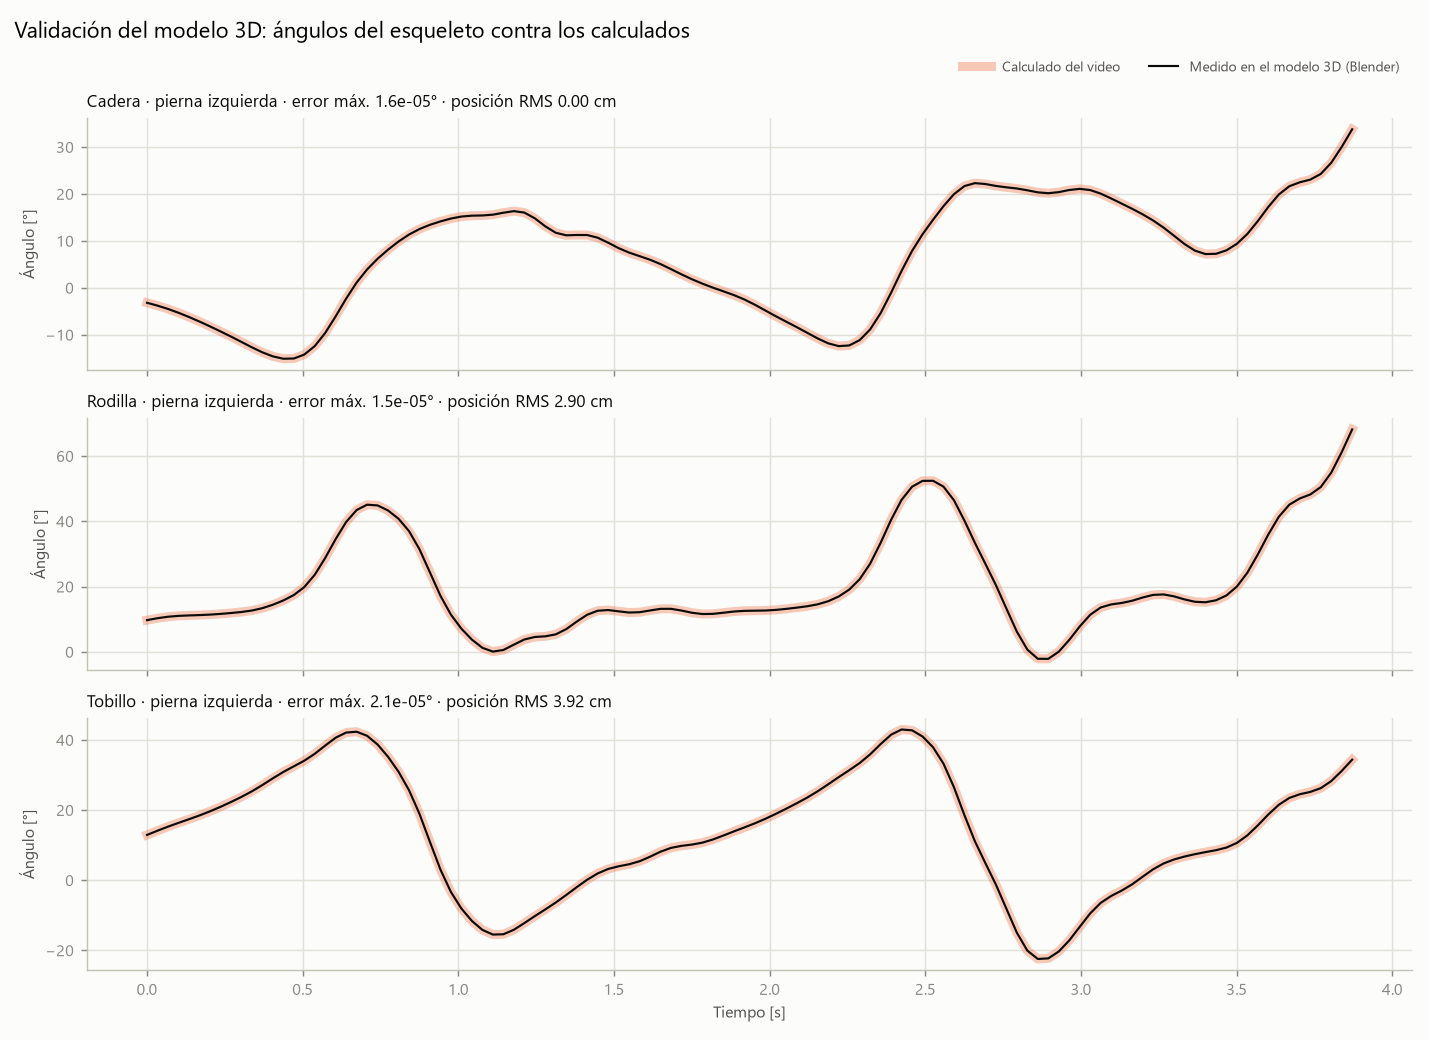

Values plotted in this chart, from the file beside it:
cuadro_blender, fotograma_video, derecha_modelo_cadera, derecha_calculado_cadera, derecha_error_cadera, derecha_modelo_rodilla, derecha_calculado_rodilla, derecha_error_rodilla, derecha_modelo_tobillo, derecha_calculado_tobillo, derecha_error_tobillo, izquierda_modelo_cadera, izquierda_calculado_cadera, izquierda_error_cadera, izquierda_modelo_rodilla, izquierda_calculado_rodilla, izquierda_error_rodilla, izquierda_modelo_tobillo, izquierda_calculado_tobillo, izquierda_error_tobillo, izquierda_error_pos_cadera_cm, izquierda_error_pos_rodilla_cm, izquierda_error_pos_tobillo_cm
1, 0, 12.17, 12.17, 7.108932075894359e-06, 33.03, 33.03, 1.543085883781714e-05, 20.86, 20.86, 1.1808081481490262e-06, -3.195, -3.195, -4.9559320705050425e-06, 9.705, 9.706, -1.0249242164306338e-05, 12.9, 12.9, 3.0029876594284133e-06, 0.0003839, 0.1431, 0.2577
2, 1, 13.16, 13.16, 4.755068040651622e-06, 26.37, 26.37, 7.625703172919884e-06, 13.21, 13.21, 7.701392188863565e-06, -3.808, -3.808, 5.796863717488776e-06, 10.3, 10.3, -1.336720703903893e-06, 14.11, 14.11, 3.1580255690499826e-06, 0.0003785, 0.07457, 0.2712
3, 2, 13.93, 13.93, 6.301673835196198e-06, 19.24, 19.24, 3.862134690280072e-06, 5.307, 5.307, 1.3838007847155609e-05, -4.512, -4.512, 2.8342344728926605e-06, 10.75, 10.75, 1.8689914043079625e-06, 15.26, 15.26, -1.251114252198704e-07, 9.078709013299834e-05, 0.04137, 0.3029
4, 3, 14.57, 14.57, 5.1979914932331894e-06, 13.06, 13.06, 5.201690727929531e-06, -1.512, -1.512, 1.8276558659602316e-05, -5.327, -5.327, -2.749413128277922e-06, 11.01, 11.01, -9.931393979201175e-06, 16.34, 16.34, -8.809952873889415e-07, 0.0005655, 0.04306, 0.3715
5, 4, 15.05, 15.05, 7.764354997163991e-06, 8.332, 8.332, 2.972298018377728e-06, -6.72, -6.72, 1.3480802445897666e-05, -6.227, -6.227, -2.2940811739147193e-07, 11.15, 11.15, -1.0524227588959434e-05, 17.38, 17.38, -1.3445313051363428e-05, 0.000512, 0.05732, 0.4827
6, 5, 15.31, 15.31, 6.8472379268769146e-06, 4.715, 4.715, 5.493433973491335e-06, -10.59, -10.59, 2.219422815130656e-05, -7.196, -7.197, 1.8583257714865908e-06, 11.26, 11.26, 7.42918480156618e-06, 18.45, 18.45, 6.4109906752207735e-06, 0.0004018, 0.07934, 0.5993
7, 6, 15.39, 15.39, 1.0761199762399087e-05, 1.966, 1.966, 3.309962594677529e-06, -13.43, -13.43, 1.8802872451928465e-05, -8.223, -8.223, 1.021912574117323e-06, 11.4, 11.4, -1.1132089774434917e-05, 19.62, 19.62, -5.8530167876824635e-06, 0.0004612, 0.1039, 0.6528
8, 7, 15.53, 15.53, 3.108706367882519e-06, 0.4071, 0.4071, -1.866651884174786e-07, -15.12, -15.12, 1.3507262877965331e-05, -9.288, -9.288, 1.0397469562661854e-05, 11.61, 11.61, 4.355396576727344e-06, 20.9, 20.9, 2.589125749352661e-07, 0.0003364, 0.1028, 0.6002
9, 8, 15.87, 15.87, 5.129245970181273e-06, 0.4171, 0.4171, -7.53936189035187e-08, -15.45, -15.45, 2.1049470030121142e-05, -10.39, -10.39, 8.052389862456266e-06, 11.88, 11.88, 7.641641847300207e-06, 22.27, 22.27, -1.5659290042435714e-06, 0.0003861, 0.04847, 0.4829
10, 9, 16.23, 16.23, 6.531589114899816e-06, 1.709, 1.709, 6.461545571045946e-06, -14.52, -14.52, 1.6021798982635005e-05, -11.53, -11.53, -6.138317624859724e-06, 12.2, 12.2, -5.316044143555132e-06, 23.73, 23.73, 3.7786973550169023e-07, 0.0003734, 0.0564, 0.4137
11, 10, 16.11, 16.11, 6.381390729615077e-06, 3.311, 3.311, 1.4802857335460828e-06, -12.8, -12.8, 9.906216424937497e-06, -12.68, -12.68, 4.021992722869072e-06, 12.65, 12.65, 2.9395166905032966e-06, 25.33, 25.33, -6.22828214957849e-06, 0.0004127, 0.1905, 0.476
12, 11, 15.16, 15.16, 6.048551169257621e-06, 4.32, 4.32, 4.274035436679924e-08, -10.84, -10.84, 1.625767360913244e-05, -13.75, -13.75, 5.872916357674285e-07, 13.37, 13.37, -1.5592845894474294e-06, 27.12, 27.12, -7.2923823424275724e-06, 0.0003577, 0.3673, 0.591
13, 12, 13.6, 13.6, 7.5041718243795685e-06, 4.687, 4.687, 7.931075822753542e-07, -8.908, -8.908, 1.5552420181919047e-05, -14.61, -14.61, 2.8906222020452788e-06, 14.42, 14.42, 2.684844755407312e-07, 29.03, 29.03, -8.47872302145447e-06, 0.0005025, 0.6213, 0.5383
14, 13, 12.12, 12.12, 3.0634403742624272e-06, 5.17, 5.17, -2.963003173483969e-06, -6.954, -6.954, 1.552627714129784e-05, -15.12, -15.12, 3.768042930119009e-06, 15.73, 15.73, -2.50559022774155e-06, 30.85, 30.85, -3.438188830529043e-06, 0.0005518, 0.9372, 0.264
15, 14, 11.34, 11.34, 8.616704022301747e-06, 6.479, 6.479, 6.064407049422016e-06, -4.86, -4.86, 8.975182749892952e-06, -15.07, -15.07, 4.159027753303235e-07, 17.38, 17.39, -3.3599249356086602e-06, 32.46, 32.46, -6.9263212907344496e-06, 0.0004234, 1.249, 0.8078
16, 15, 11.23, 11.23, 9.669354909647154e-06, 8.573, 8.573, 9.42308336782105e-06, -2.654, -2.654, 1.5320515188044226e-05, -14.24, -14.24, 4.220629666207287e-06, 19.82, 19.82, -4.019710456049097e-06, 34.06, 34.06, -7.400208481556092e-06, 0.0005295, 1.549, 1.702
17, 16, 11.24, 11.24, 5.933162270821413e-06, 10.74, 10.74, -4.326146076039095e-06, -0.4995, -0.4995, 8.013551077046266e-06, -12.43, -12.43, -6.600713255977553e-07, 23.6, 23.6, 1.0407613508789382e-06, 36.03, 36.03, -1.342153542793767e-05, 0.0005016, 1.948, 2.508
18, 17, 10.84, 10.84, 2.8794348310157147e-06, 12.23, 12.23, -6.091876478819813e-07, 1.39, 1.39, 1.2788924515616529e-05, -9.623, -9.623, 2.4607792248332316e-06, 28.76, 28.76, -4.185400012346463e-06, 38.38, 38.38, -1.378729784562438e-05, 0.0004372, 2.543, 3.177
19, 18, 9.92, 9.92, 9.141825376701718e-06, 12.74, 12.74, 4.4803226320055956e-06, 2.816, 2.816, 9.620731866721854e-06, -6.073, -6.074, 8.171807778012408e-06, 34.56, 34.56, 9.391255105128948e-06, 40.63, 40.63, -1.9310462491262115e-06, 0.000508, 3.249, 3.842
20, 19, 8.788, 8.788, 7.284160435716558e-06, 12.52, 12.52, 5.289420661469535e-06, 3.731, 3.731, 1.0292182503590652e-05, -2.3, -2.3, 1.2965641471573974e-06, 39.79, 39.79, -1.0239780110055108e-05, 42.09, 42.09, -1.597137544706584e-05, 0.0004059, 3.813, 4.565
21, 20, 7.776, 7.776, 5.189367672464584e-06, 12.14, 12.14, 4.952167813598862e-06, 4.367, 4.367, 1.2049722419860132e-05, 1.124, 1.124, 8.506773229610687e-06, 43.45, 43.45, 6.0589872106220355e-06, 42.32, 42.32, -1.3579529472451668e-05, 0.0004665, 4.031, 5.207
22, 21, 6.963, 6.963, 1.1506181261111692e-06, 12.11, 12.11, 1.4348157133525774e-06, 5.144, 5.144, 1.0575807576351792e-05, 3.921, 3.921, 1.7307393345156186e-06, 45.08, 45.08, -1.18502760031447e-05, 41.16, 41.16, -1.6731508928558014e-05, 0.0004528, 3.909, 5.556
23, 22, 6.199, 6.199, 2.9012839064535e-07, 12.51, 12.51, -1.2362850796421299e-06, 6.311, 6.311, 8.740850756083773e-06, 6.184, 6.184, 5.802654386322104e-06, 44.85, 44.85, -2.3983667958304977e-06, 38.67, 38.67, -1.5342139789709108e-05, 0.0003874, 3.603, 5.476
24, 23, 5.318, 5.318, 5.722489321513535e-06, 13.02, 13.02, 2.910248406706728e-06, 7.701, 7.701, 3.488744644286612e-06, 8.13, 8.13, 7.554156216116326e-06, 43.3, 43.3, 3.2348358445233316e-06, 35.17, 35.17, -1.9441688472454643e-05, 0.0002114, 3.267, 5.039
25, 24, 4.285, 4.285, 7.519260171839903e-06, 13.17, 13.17, 6.657114672847797e-06, 8.885, 8.885, 1.1424776779733747e-05, 9.86, 9.86, 4.887805401310175e-06, 40.76, 40.76, 1.40029111861395e-06, 30.9, 30.9, 4.8087834692012166e-06, 0.0004057, 2.964, 4.544
26, 25, 3.184, 3.184, 5.965318017331356e-07, 12.8, 12.8, -6.2977214145831795e-06, 9.614, 9.614, 6.91288901677467e-07, 11.34, 11.34, 6.887601083249706e-06, 36.97, 36.97, 6.037564382666005e-06, 25.63, 25.63, -1.1981780158265565e-05, 0.000316, 2.674, 4.264
27, 26, -3.376, -3.376, 3.2060681816048486e-06, 9.881, 9.881, -4.747823105333282e-06, 13.26, 13.26, -1.6529057287328897e-06, 12.52, 12.52, 8.038901562201772e-06, 31.38, 31.38, 5.031003826871938e-06, 18.87, 18.87, -3.4279634846257068e-06, 0.0002338, 2.365, 4.11
28, 27, -4.016, -4.016, 6.655435447200375e-06, 10.43, 10.43, 8.648760987384208e-06, 14.45, 14.45, 6.824082596779135e-06, 13.42, 13.42, 4.928316352348361e-06, 24.27, 24.27, 2.99562864469749e-06, 10.85, 10.85, 7.0743614308810265e-06, 0.000346, 2.04, 3.652
29, 28, -4.752, -4.753, 1.4480044141507165e-06, 10.83, 10.83, -4.315198568249912e-06, 15.58, 15.58, 5.377825758046129e-07, 14.15, 14.15, 4.2674549121102245e-06, 17.14, 17.14, 5.266580878071636e-07, 2.989, 2.989, 8.546125454422793e-06, 0.0002199, 1.768, 2.816
30, 29, -5.592, -5.592, 2.878833426755989e-06, 11.05, 11.05, 4.440699832741757e-06, 16.64, 16.64, 1.117462659294688e-06, 14.75, 14.75, 1.4342724412585994e-06, 11.36, 11.36, 4.369679338367405e-07, -3.393, -3.393, 1.391502990655269e-05, 0.0006106, 1.634, 2.278
31, 30, -6.513, -6.513, 6.333289308102508e-06, 11.18, 11.18, 5.753065828173476e-06, 17.69, 17.69, -3.7307170615008545e-06, 15.18, 15.18, 1.3916218701837124e-06, 7.067, 7.067, -3.184298630998228e-06, -8.111, -8.111, 1.23317264648648e-05, 0.0006388, 1.654, 2.599
32, 31, -7.499, -7.499, -3.1824004764757774e-07, 11.3, 11.3, -3.336794325292658e-06, 18.8, 18.8, 1.287119136605952e-06, 15.36, 15.36, 3.741663956446928e-06, 3.731, 3.731, 2.0411393579777837e-06, -11.63, -11.63, 1.5207122368465775e-05, 0.0004021, 1.738, 3.416
33, 32, -8.537, -8.537, 7.573958889395271e-06, 11.46, 11.46, 6.945414517289805e-06, 20, 20, 7.667753379791975e-06, 15.41, 15.41, 5.8852406699116955e-06, 1.228, 1.228, -2.3994030344809403e-06, -14.18, -14.18, 1.597415329257501e-05, 0.000181, 1.777, 3.897
34, 33, -9.613, -9.613, 3.923148005569033e-06, 11.69, 11.69, -2.5772118590339232e-06, 21.31, 21.31, -5.660228222126307e-06, 15.58, 15.58, 5.7929715300275575e-06, 0.0638, 0.0638, -3.341944992213408e-06, -15.51, -15.51, 1.9114505761308465e-05, 0.0004493, 1.748, 3.745
35, 34, -10.73, -10.73, 2.6283215071032373e-06, 11.98, 11.98, -2.809773867795684e-06, 22.7, 22.7, -9.873126565196344e-06, 15.99, 15.99, 3.185477135403403e-06, 0.5648, 0.5648, 1.33651259659473e-06, -15.43, -15.43, 1.5058682427238068e-05, 0.0001546, 1.695, 3.357
36, 35, -11.87, -11.87, 2.202260008132839e-06, 12.33, 12.33, 2.4934613342963985e-06, 24.2, 24.2, 3.126645651718718e-06, 16.33, 16.33, 4.649949165269618e-06, 2.188, 2.188, -1.495228143078009e-06, -14.14, -14.14, 1.6748407603017768e-05, 0.0002984, 1.639, 3.119
37, 36, -13, -13, 1.1463233384745308e-06, 12.86, 12.86, 3.7326406712168136e-06, 25.86, 25.86, -5.64176247053183e-07, 16.02, 16.02, 4.062284698846952e-06, 3.781, 3.781, -2.5085144068626164e-06, -12.24, -12.24, 1.4957573524654322e-05, 0.0002213, 1.554, 2.973
38, 37, -14.01, -14.01, 2.245899478836577e-06, 13.68, 13.68, 2.6871822083052166e-06, 27.68, 27.68, -7.410613900304952e-06, 14.8, 14.8, 5.652039053671842e-06, 4.545, 4.545, 2.8672587930600457e-06, -10.25, -10.25, 1.7402721171677626e-05, 0.0006232, 1.404, 2.698
39, 38, -14.76, -14.76, 4.9929220580224865e-06, 14.8, 14.8, -5.592316778546547e-06, 29.57, 29.57, -1.1740419825656545e-05, 13.09, 13.09, 4.6852034039090995e-06, 4.747, 4.747, -1.9107897752945746e-07, -8.345, -8.345, 1.4761789307371487e-05, 0.0004823, 1.194, 2.282
40, 39, -15.1, -15.11, 7.174202069748503e-06, 16.22, 16.22, 3.071342678850897e-06, 31.32, 31.32, 7.278976639213397e-07, 11.72, 11.72, 8.602877409558118e-06, 5.347, 5.347, 2.64271997885146e-06, -6.372, -6.372, 1.2942802137594356e-05, 2.9950963321688443e-05, 0.9796, 1.89
41, 40, -14.83, -14.83, 3.462448825430897e-06, 18.1, 18.1, 4.52302908726665e-06, 32.93, 32.93, -2.0899133232887834e-06, 11.18, 11.18, 5.614234638073867e-06, 6.952, 6.952, 9.723478973100441e-07, -4.228, -4.228, 1.1635660253972446e-05, 0.0004527, 0.8049, 1.575
42, 41, -13.7, -13.7, 1.933326197800511e-06, 20.94, 20.94, 1.4298526771483466e-06, 34.64, 34.64, -1.2919759022622657e-05, 11.25, 11.25, 5.781640318502923e-06, 9.25, 9.25, 3.330012017244144e-06, -1.997, -1.997, 1.117615551193829e-05, 0.0004507, 0.648, 1.214
43, 42, -11.6, -11.6, 2.9337903892923123e-06, 25.12, 25.12, -1.836540228339345e-06, 36.72, 36.72, -1.590207407531352e-05, 11.24, 11.24, 7.63138866943791e-06, 11.37, 11.37, 1.7507406067096554e-06, 0.1263, 0.1263, 1.102699890204173e-05, 0.0004636, 0.4835, 0.7378
44, 43, -8.577, -8.577, 2.938861268120263e-06, 30.47, 30.47, -2.1141638519850403e-06, 39.05, 39.05, -1.0198831240870732e-05, 10.67, 10.67, 6.580210472506565e-06, 12.59, 12.59, 4.028613712847573e-06, 1.918, 1.918, 8.370112693389942e-06, 0.000471, 0.3359, 0.2615
45, 44, -4.961, -4.961, 4.634584195528646e-06, 36.1, 36.1, 3.4919729472449035e-06, 41.06, 41.06, -1.426966705508903e-05, 9.606, 9.606, 5.5651812491674946e-06, 12.8, 12.8, 2.6336705403195992e-06, 3.192, 3.192, 8.620298305839214e-06, 0.0001866, 0.2388, 0.103
46, 45, -1.291, -1.291, 4.330636415250666e-06, 40.87, 40.87, 1.7514429302423196e-06, 42.16, 42.16, -1.3710936940469765e-05, 8.447, 8.447, 4.644768752726236e-06, 12.4, 12.4, 1.7196564812138604e-06, 3.956, 3.956, 7.996597181758602e-06, 0.0002427, 0.1817, 0.2787
47, 46, 1.949, 1.948, 3.367706252088709e-06, 43.93, 43.93, 2.3208678570085794e-06, 41.98, 41.98, -6.192644512736933e-06, 7.496, 7.496, 4.421578671198745e-06, 12.03, 12.03, 2.144369315004724e-06, 4.539, 4.539, 1.0639812551005434e-05, 0.000384, 0.1286, 0.3726
48, 47, 4.588, 4.588, 3.1013282830727462e-06, 45.01, 45.01, -2.713330260917246e-06, 40.42, 40.42, -1.0960464663867242e-05, 6.74, 6.74, 4.224838064281755e-06, 12.14, 12.14, 3.8052444395475504e-07, 5.396, 5.396, 5.082083419871708e-06, 0.0002951, 0.05907, 0.3788
49, 48, 6.758, 6.758, 4.762956768544768e-06, 44.39, 44.39, -2.355648874186045e-06, 37.63, 37.63, -1.2894509993088832e-05, 5.973, 5.973, 4.7301867747151505e-06, 12.67, 12.67, 4.987936144118521e-07, 6.694, 6.694, 4.6950038816717665e-06, 0.0005819, 0.0147, 0.2733
50, 49, 8.64, 8.64, 4.467496385274217e-06, 42.55, 42.55, 2.1801505241114683e-06, 33.91, 33.91, -4.072625436890576e-06, 5.045, 5.045, 3.9088867422876206e-06, 13.17, 13.17, 1.7778364309606332e-06, 8.122, 8.122, 4.064920261726002e-06, 0.0001889, 0.07191, 0.1229
51, 50, 10.3, 10.3, 4.721105526073188e-06, 39.64, 39.64, -5.238207108959614e-06, 29.35, 29.35, -9.014164753295972e-06, 3.967, 3.967, 5.080965947534821e-06, 13.17, 13.17, 1.599928918238902e-07, 9.204, 9.204, 2.0101116273707476e-06, 0.0003804, 0.1114, 0.06022
52, 51, 11.69, 11.69, 7.25656094680005e-06, 35.32, 35.32, 4.7760115151618265e-06, 23.64, 23.64, 1.0900095475108174e-06, 2.857, 2.857, 5.341764696797924e-06, 12.64, 12.64, 3.675509059775095e-06, 9.785, 9.785, 5.894928268190824e-06, 0.0005167, 0.1388, 0.124
53, 52, 12.78, 12.78, 6.959576714038462e-06, 29.29, 29.29, 4.652419001160979e-06, 16.5, 16.5, 2.628614652167016e-06, 1.814, 1.814, 4.980270178700508e-06, 11.97, 11.97, 3.8361197702840855e-06, 10.15, 10.15, 9.066794051548754e-06, 0.0002019, 0.1533, 0.239
54, 53, 13.64, 13.64, 7.840112743906502e-06, 22.17, 22.17, 4.434405646236428e-06, 8.533, 8.533, 5.520689942528634e-06, 0.8715, 0.8715, 4.249920303012189e-06, 11.58, 11.58, -1.310806769794226e-07, 10.7, 10.7, 2.5500837015357547e-06, 0.0005407, 0.1541, 0.294
55, 54, 14.32, 14.32, 6.806571368755954e-06, 15.43, 15.43, 1.8841624545018476e-06, 1.108, 1.108, 9.989925501496799e-06, 0.0252, 0.0252, 4.457029043829219e-06, 11.63, 11.63, 3.303093187412287e-06, 11.6, 11.6, 2.416623123835393e-06, 0.0002639, 0.1508, 0.2645
56, 55, 14.88, 14.88, 3.4233736911915003e-06, 10.09, 10.09, -6.884248104910284e-07, -4.784, -4.784, 1.4080391441240181e-05, -0.757, -0.757, 4.096833994160498e-06, 11.98, 11.98, 1.62905551981396e-06, 12.73, 12.73, 4.463306208180029e-06, 0.0002393, 0.1539, 0.2189
57, 56, 15.23, 15.23, 5.778549718726822e-06, 6.084, 6.084, 2.1451202769640076e-06, -9.149, -9.149, 1.663474245994223e-05, -1.559, -1.559, 4.447430733911517e-06, 12.35, 12.35, 1.4878469176693443e-06, 13.9, 13.9, 1.976188551466862e-06, 0.0002571, 0.1548, 0.2142
58, 57, 15.38, 15.38, 3.221841867073749e-06, 2.994, 2.994, 1.1648176281298106e-06, -12.38, -12.38, 1.4115510088785754e-05, -2.493, -2.493, 4.453111641655738e-06, 12.55, 12.55, 2.290104909263846e-06, 15.04, 15.04, 2.7727656348730534e-06, 0.0005016, 0.1385, 0.2129
59, 58, 15.46, 15.46, 4.910073593933362e-06, 0.885, 0.885, -2.451138778614137e-07, -14.57, -14.57, 1.710829695333871e-05, -3.609, -3.609, 3.822478151338515e-06, 12.6, 12.6, 2.1344412246548927e-06, 16.21, 16.21, 5.873146982082744e-06, 0.0003882, 0.1108, 0.09929
60, 59, 15.7, 15.7, 6.238747793929633e-06, 0.2115, 0.2115, 1.9878048443111584e-06, -15.49, -15.49, 1.8642641959942807e-05, -4.839, -4.839, 3.503782059155469e-06, 12.66, 12.66, 8.11601926997696e-07, 17.5, 17.5, 3.5037904417833943e-06, 0.0005065, 0.09051, 0.2076
... 56 more rows
